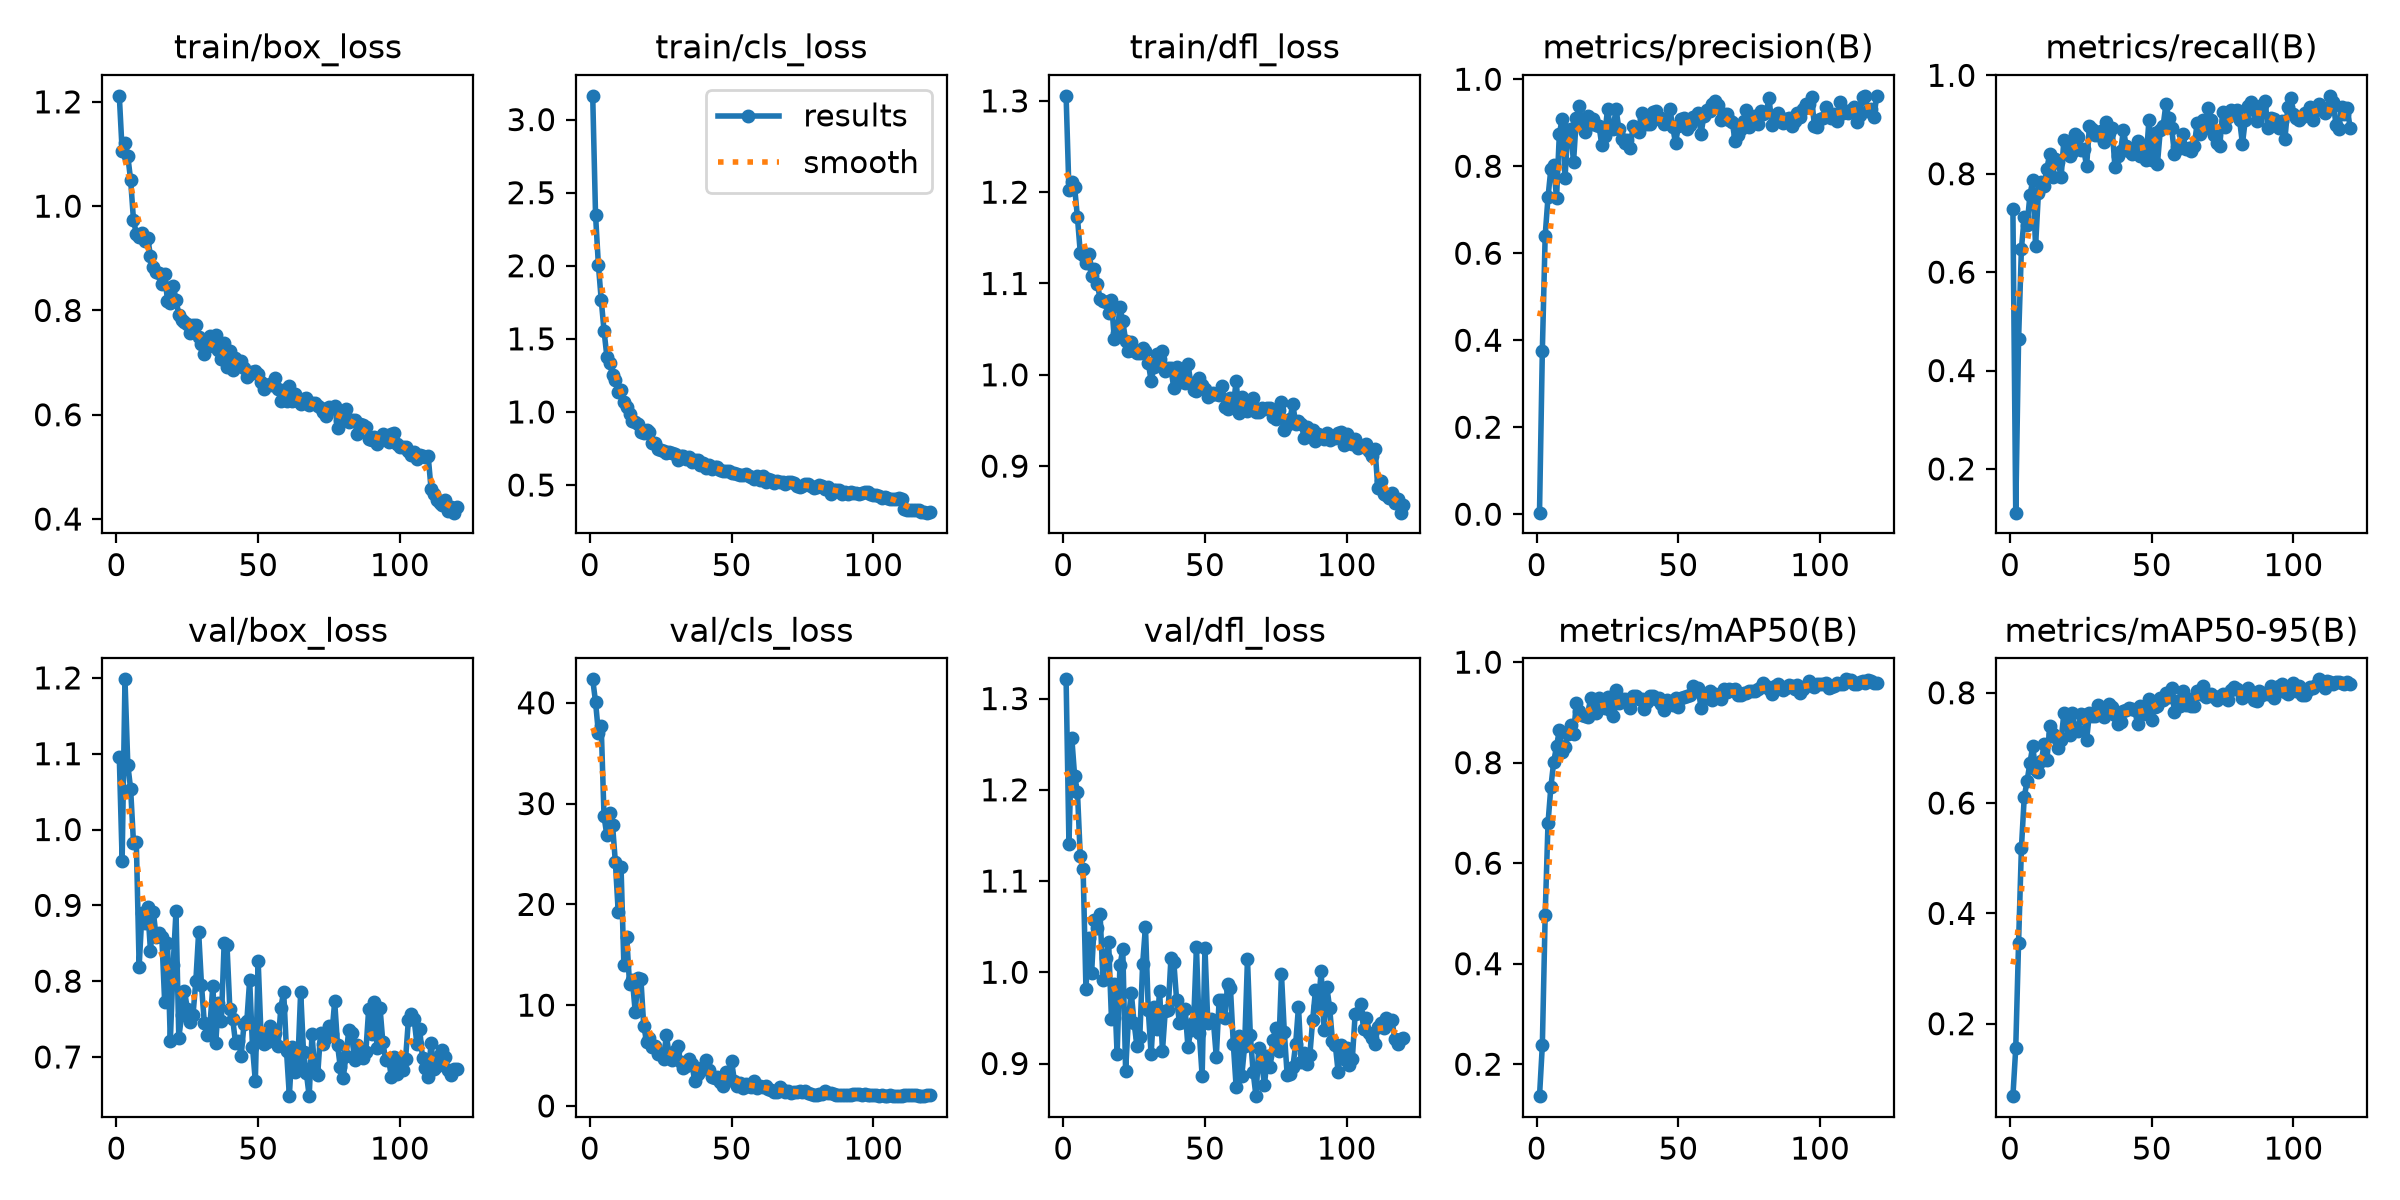

The file beside this chart, header and first rows:
epoch, time, train/box_loss, train/cls_loss, train/dfl_loss, metrics/precision(B), metrics/recall(B), metrics/mAP50(B), metrics/mAP50-95(B), val/box_loss, val/cls_loss, val/dfl_loss, lr/pg0, lr/pg1, lr/pg2
1, 4.194, 1.212, 3.162, 1.306, 0.00359, 0.7279, 0.1364, 0.06863, 1.095, 42.33, 1.321, 0.000325, 0.000325, 0.000325
2, 7.402, 1.106, 2.349, 1.202, 0.3757, 0.1112, 0.2377, 0.1555, 0.9591, 40.09, 1.141, 0.0006529, 0.0006529, 0.0006529
3, 10.67, 1.121, 2.008, 1.211, 0.6403, 0.4633, 0.4971, 0.347, 1.198, 37.05, 1.257, 0.0009753, 0.0009753, 0.0009753
4, 13.89, 1.096, 1.768, 1.206, 0.7286, 0.6477, 0.6795, 0.5184, 1.085, 37.69, 1.215, 0.0009752, 0.0009752, 0.0009752
5, 17.09, 1.05, 1.555, 1.172, 0.7935, 0.7115, 0.751, 0.6106, 1.053, 28.73, 1.198, 0.000967, 0.000967, 0.000967
6, 20.26, 0.9737, 1.379, 1.134, 0.8022, 0.695, 0.8012, 0.6401, 0.9828, 26.84, 1.127, 0.0009587, 0.0009587, 0.0009587
7, 23.49, 0.9469, 1.335, 1.131, 0.7263, 0.7563, 0.8324, 0.6726, 0.984, 29.1, 1.113, 0.0009505, 0.0009505, 0.0009505
8, 26.74, 0.9407, 1.254, 1.122, 0.8738, 0.7865, 0.8646, 0.7031, 0.8193, 27.87, 0.9819, 0.0009423, 0.0009423, 0.0009423
9, 29.97, 0.949, 1.221, 1.132, 0.9096, 0.653, 0.8219, 0.6596, 0.8902, 24.19, 1.037, 0.000934, 0.000934, 0.000934
10, 33.91, 0.9333, 1.135, 1.108, 0.7729, 0.7606, 0.8308, 0.6559, 0.8762, 19.25, 0.9993, 0.0009258, 0.0009258, 0.0009258
11, 38.71, 0.9392, 1.15, 1.116, 0.8844, 0.7839, 0.8571, 0.6754, 0.8976, 23.69, 1.058, 0.0009175, 0.0009175, 0.0009175
12, 43.76, 0.905, 1.067, 1.1, 0.8862, 0.7746, 0.8746, 0.7063, 0.8398, 13.97, 1.049, 0.0009093, 0.0009093, 0.0009093
13, 48.92, 0.8828, 1.036, 1.083, 0.8092, 0.8103, 0.8561, 0.6781, 0.8914, 16.79, 1.064, 0.000901, 0.000901, 0.000901
14, 53.8, 0.8735, 0.9827, 1.081, 0.9111, 0.8409, 0.918, 0.7389, 0.8584, 12.05, 0.9919, 0.0008927, 0.0008927, 0.0008927
15, 58.77, 0.8719, 0.9413, 1.08, 0.9378, 0.7936, 0.9026, 0.7251, 0.863, 12.51, 1.016, 0.0008845, 0.0008845, 0.0008845
16, 63.81, 0.8506, 0.9323, 1.067, 0.8943, 0.8298, 0.8947, 0.719, 0.8588, 9.356, 1.033, 0.0008762, 0.0008762, 0.0008762
17, 68.93, 0.8705, 0.9155, 1.082, 0.8797, 0.8234, 0.8921, 0.6997, 0.7731, 12.71, 0.9493, 0.000868, 0.000868, 0.000868
18, 73.97, 0.8189, 0.8634, 1.039, 0.9152, 0.7927, 0.8918, 0.7139, 0.8502, 12.61, 0.9871, 0.0008598, 0.0008598, 0.0008598
19, 79.05, 0.8151, 0.8528, 1.046, 0.8981, 0.8687, 0.9292, 0.7629, 0.7208, 7.98, 0.9099, 0.0008515, 0.0008515, 0.0008515
20, 84.16, 0.8474, 0.876, 1.074, 0.908, 0.8599, 0.9117, 0.7418, 0.8211, 6.39, 1.008, 0.0008433, 0.0008433, 0.0008433
21, 89.27, 0.8208, 0.8597, 1.059, 0.894, 0.8359, 0.8981, 0.7231, 0.892, 6.774, 1.025, 0.000835, 0.000835, 0.000835
22, 94.43, 0.7917, 0.7886, 1.038, 0.8929, 0.8447, 0.9283, 0.7631, 0.7256, 5.823, 0.8919, 0.0008268, 0.0008268, 0.0008268
23, 99.43, 0.7823, 0.7853, 1.026, 0.8477, 0.8802, 0.913, 0.7343, 0.7551, 5.965, 0.9494, 0.0008185, 0.0008185, 0.0008185
24, 104.6, 0.7776, 0.7492, 1.036, 0.8702, 0.8746, 0.9082, 0.7301, 0.7874, 5.15, 0.9775, 0.0008102, 0.0008102, 0.0008102
25, 109.7, 0.7734, 0.7366, 1.026, 0.9312, 0.8484, 0.9297, 0.7618, 0.7633, 5.161, 0.9443, 0.000802, 0.000802, 0.000802
26, 114.8, 0.7563, 0.7346, 1.024, 0.8875, 0.8497, 0.9053, 0.7592, 0.7466, 4.7, 0.9191, 0.0007937, 0.0007937, 0.0007937
27, 119.8, 0.7719, 0.7183, 1.023, 0.8862, 0.8153, 0.8925, 0.7143, 0.7553, 7.003, 0.9289, 0.0007855, 0.0007855, 0.0007855
28, 124.9, 0.7718, 0.7262, 1.03, 0.9319, 0.8962, 0.9446, 0.7627, 0.7997, 5.02, 1.009, 0.0007772, 0.0007772, 0.0007772
29, 130, 0.7491, 0.7212, 1.026, 0.8864, 0.8902, 0.9195, 0.7585, 0.8648, 4.593, 1.05, 0.000769, 0.000769, 0.000769
30, 135.1, 0.7356, 0.7099, 1.013, 0.8625, 0.8785, 0.9258, 0.7572, 0.795, 5.432, 0.9583, 0.0007608, 0.0007608, 0.0007608
31, 140.1, 0.7168, 0.6713, 0.9935, 0.8543, 0.8788, 0.9265, 0.7787, 0.7449, 5.977, 0.9102, 0.0007525, 0.0007525, 0.0007525
32, 145.2, 0.7357, 0.6983, 1.008, 0.8598, 0.886, 0.9224, 0.7703, 0.729, 4.351, 0.9617, 0.0007443, 0.0007443, 0.0007443
33, 150.1, 0.7513, 0.7007, 1.023, 0.843, 0.8641, 0.909, 0.7555, 0.7423, 3.762, 0.9381, 0.000736, 0.000736, 0.000736
34, 155.3, 0.7324, 0.6782, 1.018, 0.8922, 0.9056, 0.9326, 0.7734, 0.7942, 3.998, 0.98, 0.0007277, 0.0007277, 0.0007277
35, 160.4, 0.7531, 0.6941, 1.026, 0.8854, 0.8836, 0.9324, 0.7802, 0.7178, 4.655, 0.9137, 0.0007195, 0.0007195, 0.0007195
36, 165.5, 0.7238, 0.6589, 1.004, 0.8786, 0.8921, 0.9271, 0.7749, 0.7711, 4.127, 0.958, 0.0007112, 0.0007112, 0.0007112
37, 170.5, 0.7069, 0.6705, 1.008, 0.9222, 0.8145, 0.9272, 0.7596, 0.7472, 2.502, 0.9584, 0.000703, 0.000703, 0.000703
38, 175.6, 0.7377, 0.6704, 1.007, 0.9118, 0.8355, 0.9063, 0.7429, 0.8504, 3.183, 1.016, 0.0006947, 0.0006947, 0.0006947
39, 180.7, 0.6912, 0.6357, 0.9851, 0.8963, 0.8466, 0.9203, 0.7478, 0.8475, 3.43, 1.012, 0.0006865, 0.0006865, 0.0006865
40, 185.8, 0.7227, 0.649, 1.009, 0.8968, 0.888, 0.9335, 0.7661, 0.7636, 3.864, 0.9694, 0.0006783, 0.0006783, 0.0006783
41, 190.9, 0.6865, 0.6196, 0.9926, 0.9237, 0.8565, 0.9327, 0.7685, 0.7504, 4.527, 0.9448, 0.00067, 0.00067, 0.00067
42, 196, 0.7087, 0.6374, 1, 0.9262, 0.847, 0.927, 0.7717, 0.719, 3.531, 0.9455, 0.0006618, 0.0006618, 0.0006618
43, 201, 0.6934, 0.6117, 0.9908, 0.9095, 0.84, 0.9292, 0.7706, 0.7215, 2.913, 0.9598, 0.0006535, 0.0006535, 0.0006535
44, 206.1, 0.7039, 0.6251, 1.012, 0.9116, 0.8491, 0.9172, 0.7686, 0.7016, 2.772, 0.9178, 0.0006452, 0.0006452, 0.0006452
45, 211.3, 0.6903, 0.6223, 0.9907, 0.8972, 0.8659, 0.9055, 0.7433, 0.7429, 2.883, 0.9367, 0.000637, 0.000637, 0.000637
46, 216.4, 0.6718, 0.6031, 0.9838, 0.9001, 0.8367, 0.9255, 0.7753, 0.7474, 2.366, 0.9451, 0.0006287, 0.0006287, 0.0006287
47, 221.6, 0.6785, 0.5934, 0.9822, 0.932, 0.8453, 0.9203, 0.7616, 0.8015, 1.976, 1.028, 0.0006205, 0.0006205, 0.0006205
48, 226.7, 0.6828, 0.5964, 0.9961, 0.8911, 0.8284, 0.9147, 0.7649, 0.7133, 3.342, 0.9339, 0.0006122, 0.0006122, 0.0006122
49, 231.8, 0.6831, 0.5992, 0.9892, 0.8529, 0.909, 0.9293, 0.7889, 0.6679, 2.568, 0.8864, 0.000604, 0.000604, 0.000604
50, 236.9, 0.6788, 0.5857, 0.9845, 0.8919, 0.8287, 0.9101, 0.7514, 0.8262, 4.454, 1.027, 0.0005958, 0.0005958, 0.0005958
51, 242, 0.6622, 0.5797, 0.976, 0.9081, 0.8831, 0.9293, 0.774, 0.7287, 2.465, 0.9444, 0.0005875, 0.0005875, 0.0005875
52, 247.1, 0.6494, 0.5783, 0.9781, 0.91, 0.8201, 0.9315, 0.7759, 0.7176, 2.027, 0.9492, 0.0005793, 0.0005793, 0.0005793
53, 252.2, 0.6568, 0.5662, 0.98, 0.8866, 0.8879, 0.9327, 0.7906, 0.7197, 2.3, 0.9456, 0.000571, 0.000571, 0.000571
54, 257.3, 0.6584, 0.5671, 0.9791, 0.8944, 0.8969, 0.935, 0.7866, 0.7403, 1.749, 0.9072, 0.0005627, 0.0005627, 0.0005627
55, 262.5, 0.6576, 0.5732, 0.9776, 0.9122, 0.9415, 0.952, 0.7997, 0.7374, 2.139, 0.97, 0.0005545, 0.0005545, 0.0005545
56, 267.6, 0.67, 0.5651, 0.9882, 0.9089, 0.9133, 0.9417, 0.7927, 0.7311, 1.959, 0.9694, 0.0005462, 0.0005462, 0.0005462
57, 273, 0.6486, 0.5566, 0.9653, 0.9221, 0.8939, 0.9487, 0.8083, 0.7143, 1.922, 0.9503, 0.000538, 0.000538, 0.000538
58, 278.1, 0.6259, 0.5387, 0.9626, 0.8741, 0.8401, 0.9083, 0.766, 0.7652, 2.443, 0.9868, 0.0005297, 0.0005297, 0.0005297
59, 283.3, 0.6477, 0.5634, 0.9744, 0.9159, 0.8545, 0.9333, 0.7852, 0.7861, 1.769, 0.9823, 0.0005215, 0.0005215, 0.0005215
60, 288.5, 0.6271, 0.533, 0.9662, 0.93, 0.8521, 0.9281, 0.7768, 0.7079, 1.961, 0.9217, 0.0005133, 0.0005133, 0.0005133
... 60 more rows
